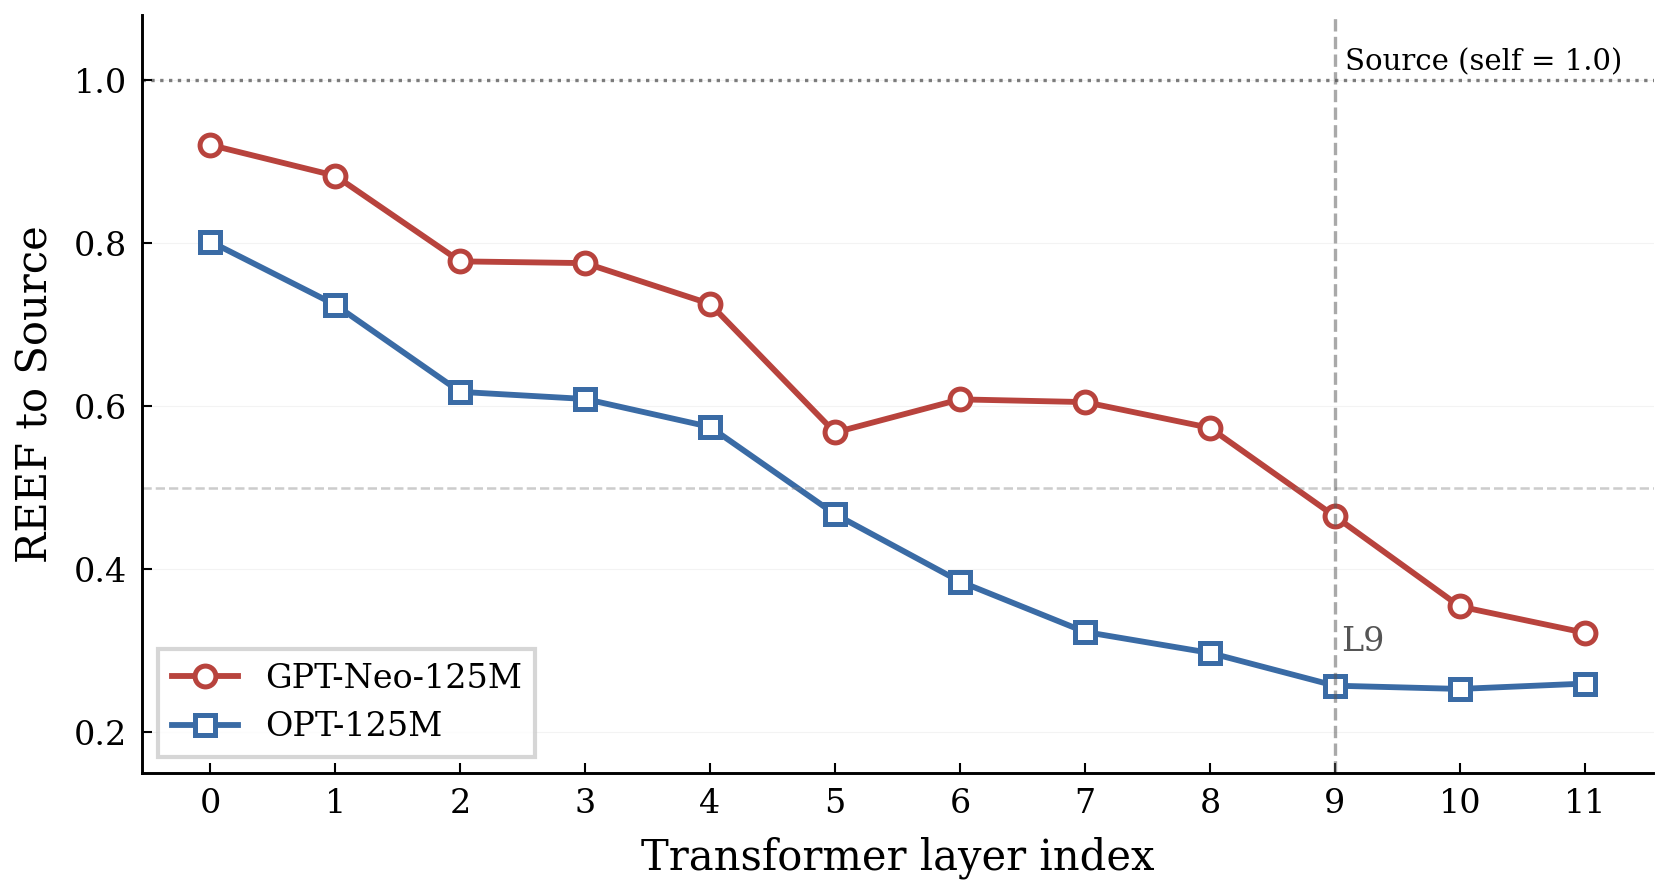

Data behind this chart, as committed beside it:
layer, REEF_GPTNeo, REEF_OPT, source_separation, sep_rank
0, 0.9205, 0.802, 0.07953, 12.0
1, 0.8827, 0.7245, 0.1173, 11.0
2, 0.7777, 0.6177, 0.2223, 10.0
3, 0.7756, 0.609, 0.2244, 9.0
4, 0.7255, 0.5747, 0.2745, 8.0
5, 0.5679, 0.4677, 0.4321, 4.0
6, 0.6085, 0.3851, 0.3915, 7.0
7, 0.6051, 0.3233, 0.3949, 6.0
8, 0.5736, 0.2976, 0.4264, 5.0
9, 0.4651, 0.2574, 0.5349, 3.0
10, 0.3545, 0.2534, 0.6455, 2.0
11, 0.3223, 0.26, 0.6777, 1.0
